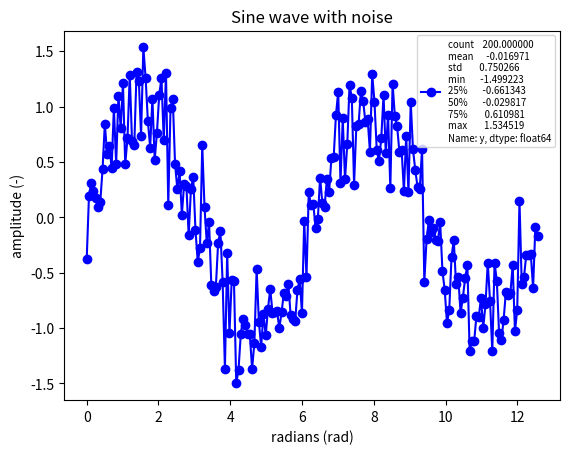

Reproduce this figure in Python.
#!/usr/bin/env python3

"""
This file is part of eRCaGuy_hello_world:
https://github.com/ElectricRCAircraftGuy/eRCaGuy_hello_world

GS
Oct. 2023

Make a simple line/scatter plot with summary statistics in the legend.

Status: Done and works! Outputs a nice since wave with noise plot with summary
statistics in the legend.

keywords: scatter plot line plot sine wave with noise gaussian normal
distribution bell curve summary statistics in legend mean median mode standard
deviation

Check this script with `pylint` v2.0.0 or later. See "eRCaGuy_hello_world/python/README.md" for
installation instructions to install the latest version from GitHub.
For a list of all error codes, such as `C0301`, `C0116`, `W0105`, etc., see here:
https://pylint.pycqa.org/en/latest/messages/messages_list.html
```bash
pylint pandas_plot_scatter_add_summary_describe_statistics_to_legend.py
```

Run command:
```bash
./pandas_plot_scatter_add_summary_describe_statistics_to_legend.py
# OR
python3 pandas_plot_scatter_add_summary_describe_statistics_to_legend.py
```

References:
1. GitHub Copilot
1. https://numpy.org/doc/stable/reference/generated/numpy.linspace.html
1. https://numpy.org/doc/stable/reference/random/generated/numpy.random.normal.html
1.

"""

import pandas as pd
import matplotlib.pyplot as plt
import numpy as np

# generate sinusoidal data with some random Gaussian (normal distribution, or
# "bell curve") noise added to it

NUM_POINTS = 200
ONE_PERIOD = 2*np.pi  # 2*pi radians = 360 degrees = 1 full period
x = np.linspace(0, 2*ONE_PERIOD, NUM_POINTS)
# the standard deviation, or "width", of the noise; see:
# https://numpy.org/doc/stable/reference/random/generated/numpy.random.normal.html
CENTER = 0  # mean (center) of the normal distribution
SCALE = 0.3  # standard deviation (scale) of the normal distribution
NOISE_SIZE = NUM_POINTS  # number of points in the noise
noise_array = np.random.normal(CENTER, SCALE, NUM_POINTS)
y = np.sin(x) + noise_array

# create a dataframe from the numpy arrays above
df = pd.DataFrame({'x': x, 'y': y})
print(df)

# plot the data

# fig = plt.figure(figsize=(18, 10.8))  # default is `(6.4, 4.8)` inches
fig = plt.figure()
plt.title("Sine wave with noise")
plt.plot(
    df["x"].to_numpy(),
    df["y"].to_numpy(),
    # 'bo', # blue circles, no line
    'b-o', # blue line with circles
    # add summary statistics to the legend; NB: "The 50 percentile is the same
    # as the median."; see:
    # https://pandas.pydata.org/docs/reference/api/pandas.DataFrame.describe.html
    label=f"{df['y'].describe()}"
)
# fontsize: int or 'xx-small', 'x-small', 'small', 'medium', 'large', 'x-large',
# 'xx-large'; see:
# https://matplotlib.org/stable/api/_as_gen/matplotlib.pyplot.legend.html
plt.legend(fontsize="x-small")
plt.xlabel("radians (rad)")
plt.ylabel("amplitude (-)")

plt.show()


# pylint: disable-next=pointless-string-statement
"""
SAMPLE OUTPUT:

eRCaGuy_hello_world$ python/pandas_plot_scatter_add_summary_describe_statistics_to_legend.py
             x         y
0     0.000000  0.170997
1     0.063148 -0.167844
2     0.126295 -0.319292
3     0.189443 -0.016271
4     0.252590  0.640195
..         ...       ...
195  12.313780 -0.237526
196  12.376928 -0.566675
197  12.440075 -0.445570
198  12.503223  0.622308
199  12.566371  0.156042

[200 rows x 2 columns]

"""
